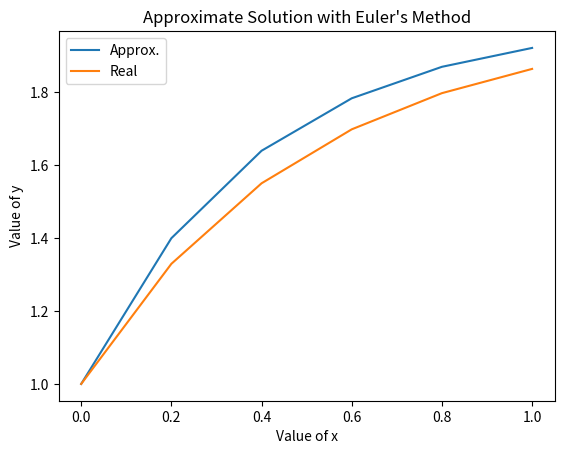

Write Python code to recreate this figure.
import numpy as np
from matplotlib import pyplot as plt
import math

#IVP: y'(t) = -2y+4, y(0) = 1
## the lab wants me to do dt = 0.2 and N = 5

x0 = 0
y0 = 1
z0 = 1
error0 = 0
xf = 1
n = 6
deltax = (xf-x0)/(n-1)

x = np.linspace(x0, xf, n)

y = np.zeros([n])
z = np.zeros([n])
error = np.zeros([n])

y[0] = y0
z[0] = z0
error[0] = 0
for i in range(1,n):
    y[i] = deltax*(-2*y[i-1] + 4) + y[i-1]

for i in range(1,n):
    z[i] = 2 - (2.71828)**(-2*x[i])
    
for i in range(1, n):
    error[i] = np.absolute(((y[i] - z[i]) / z[i]) * 100)

for i in range(n):
    print("Approximate: (%.0f) " % (i+1))
    print("%.2f, %.2f" % (x[i],y[i]))
 
    print("Real: ")
    print("%.2f, %.2f" % (x[i],z[i]))
    print("Error: ")
    print("%.2f" % (error[i]) + "%\n")



plt.plot(x,y, label = "Approx.")
plt.plot(x,z, label = "Real")
plt.legend()
plt.xlabel("Value of x")
plt.ylabel("Value of y")
plt.title("Approximate Solution with Euler's Method")
plt.show()
